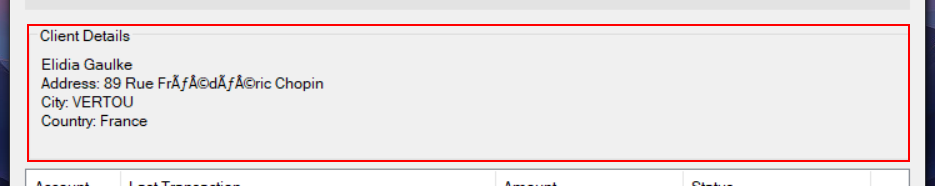
Task: There is no description until now
Workflow: ACME3_ClientAccounts

Step 1 [try]: find 'groupBox2' (acme-system3.exe)

Step 2 [try]: ACME System 3(3) on 'ClientAccounts' (acme-system3.exe) (no picture)

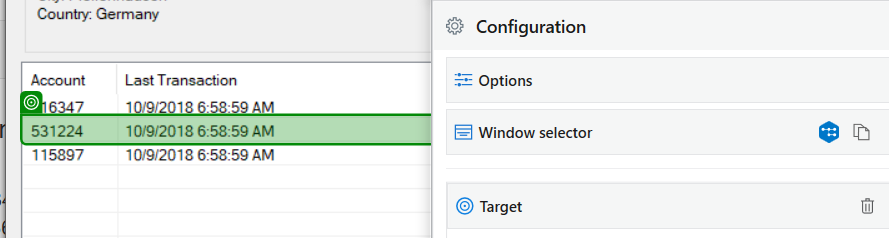
Step 3: click

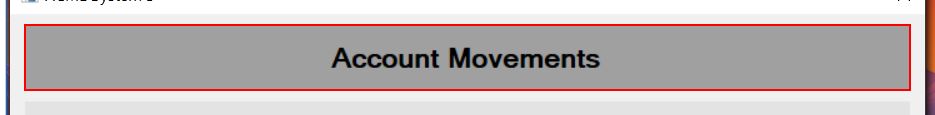
Step 4 [try]: find 'label3' (acme-system3.exe)